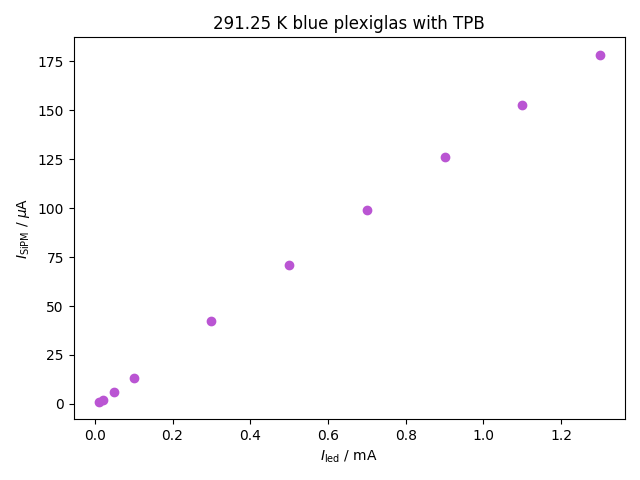

Values plotted in this chart, from the file beside it:
asd
asd
asd
10e-6, 9.88386985e-07
20e-6, 2.1642152e-06
50e-6, 6.1197685e-06
100e-6, 1.31604865e-05
300e-6, 4.22774465e-05
0.5e-3, 7.10900015e-05
0.7e-3, 9.91719105e-05
0.9e-3, 0.0001264
1.1e-3, 0.0001528
1.3e-3, 0.0001785
